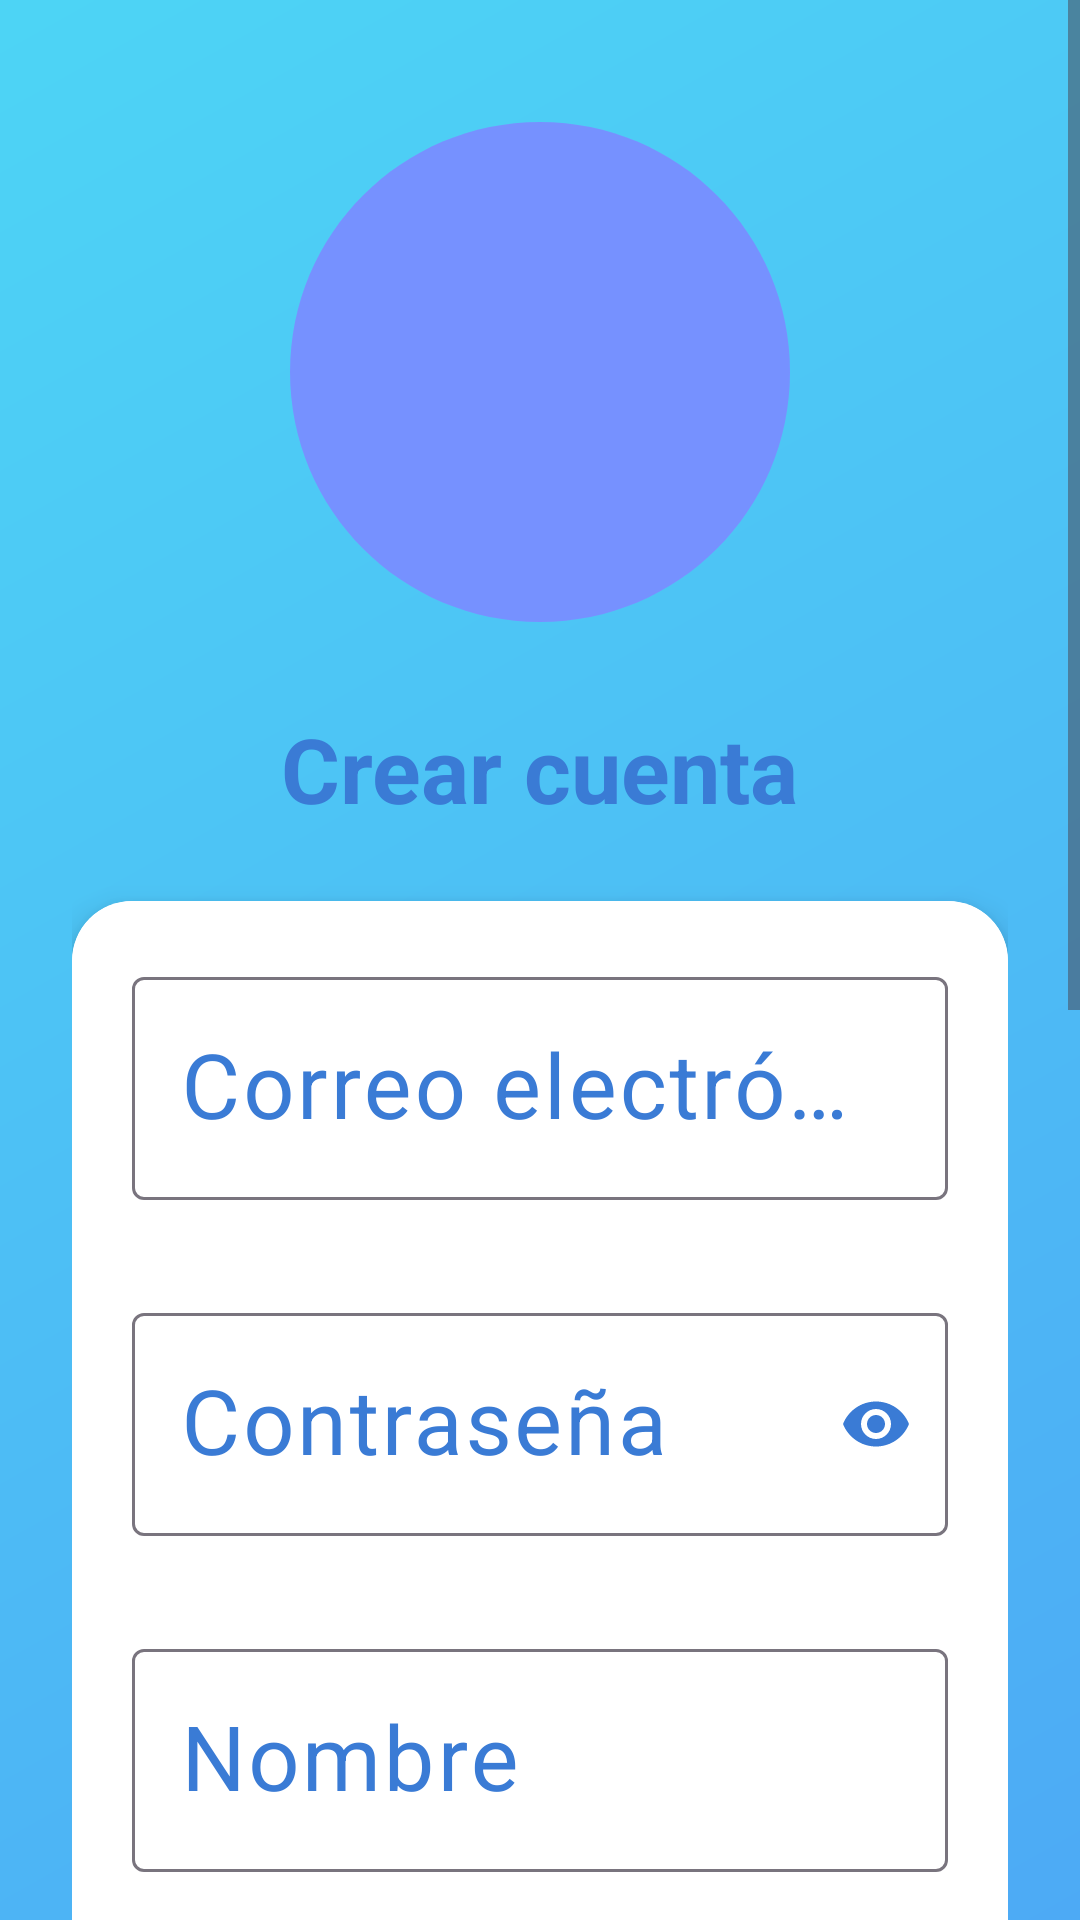

Here is an Android app screen rendered from its layout file. Give the layout XML and the strings, colors and styles it references.
<!-- AndroidManifest.xml: application theme Theme.PastilleroDigital -->
<!-- res/layout/activity_register.xml -->
<?xml version="1.0" encoding="utf-8"?>
<androidx.constraintlayout.widget.ConstraintLayout
    android:id="@+id/main"
    xmlns:android="http://schemas.android.com/apk/res/android"
    xmlns:app="http://schemas.android.com/apk/res-auto"
    android:layout_width="match_parent"
    android:layout_height="match_parent"
    android:background="@drawable/bg_gradient">

    <ScrollView
        android:layout_width="0dp"
        android:layout_height="0dp"
        android:fillViewport="true"
        app:layout_constraintTop_toTopOf="parent"
        app:layout_constraintBottom_toBottomOf="parent"
        app:layout_constraintStart_toStartOf="parent"
        app:layout_constraintEnd_toEndOf="parent">

        <LinearLayout
            android:layout_width="match_parent"
            android:layout_height="wrap_content"
            android:orientation="vertical"
            android:padding="24dp">


            <ImageView
                android:layout_width="200dp"
                android:layout_height="200dp"
                android:src="@drawable/ic_pastillero"
                android:layout_gravity="center"
                android:layout_marginBottom="12dp"
                android:adjustViewBounds="true"
                android:scaleType="fitCenter"/>


            <TextView
                android:layout_width="wrap_content"
                android:layout_height="wrap_content"
                android:text="Crear cuenta"
                android:textSize="30sp"
                android:textStyle="bold"
                android:textColor="@color/blue_primary"
                android:layout_gravity="center"
                android:layout_marginBottom="24dp"/>

            <androidx.cardview.widget.CardView
                android:layout_width="match_parent"
                android:layout_height="wrap_content"
                app:cardCornerRadius="20dp"
                app:cardElevation="6dp">

                <LinearLayout
                    android:layout_width="match_parent"
                    android:layout_height="wrap_content"
                    android:orientation="vertical"
                    android:padding="20dp"
                    android:background="@color/white">

                    <com.google.android.material.textfield.TextInputLayout
                        android:id="@+id/tilEmail"
                        android:layout_width="match_parent"
                        android:layout_height="wrap_content"
                        app:errorEnabled="true"
                        android:textColor="@color/blue_primary"
                        android:textColorHint="@color/blue_primary">

                        <com.google.android.material.textfield.TextInputEditText
                            android:id="@+id/etEmailRegister"
                            android:layout_width="match_parent"
                            android:layout_height="wrap_content"
                            android:hint="Correo electrónico"
                            android:inputType="textEmailAddress"
                            android:textSize="30sp"
                            android:textColor="@color/blue_primary"
                            android:textColorHint="@color/blue_primary"/>
                    </com.google.android.material.textfield.TextInputLayout>


                    <com.google.android.material.textfield.TextInputLayout
                        android:id="@+id/tilPassword"
                        android:layout_width="match_parent"
                        android:layout_height="wrap_content"
                        android:layout_marginTop="12dp"
                        app:errorEnabled="true"
                        app:endIconMode="password_toggle"
                        app:endIconTint="@color/blue_primary"
                        android:textColor="@color/blue_primary"
                        android:textColorHint="@color/blue_primary">

                        <com.google.android.material.textfield.TextInputEditText
                            android:id="@+id/etpasswdRegister"
                            android:layout_width="match_parent"
                            android:layout_height="wrap_content"
                            android:hint="Contraseña"
                            android:inputType="textPassword"
                            android:textSize="30sp"
                            android:textColor="@color/blue_primary"
                            android:textColorHint="@color/blue_primary"/>
                    </com.google.android.material.textfield.TextInputLayout>


                    <com.google.android.material.textfield.TextInputLayout
                        android:id="@+id/tilName"
                        android:layout_width="match_parent"
                        android:layout_height="wrap_content"
                        android:layout_marginTop="12dp"
                        app:errorEnabled="true"
                        android:textColor="@color/blue_primary"
                        android:textColorHint="@color/blue_primary">

                        <com.google.android.material.textfield.TextInputEditText
                            android:id="@+id/etNameRegister"
                            android:layout_width="match_parent"
                            android:layout_height="wrap_content"
                            android:hint="Nombre"
                            android:inputType="textPersonName"
                            android:maxLength="30"
                            android:textSize="30sp"
                            android:textColor="@color/blue_primary"
                            android:textColorHint="@color/blue_primary"/>

                    </com.google.android.material.textfield.TextInputLayout>


                    <com.google.android.material.textfield.TextInputLayout
                        android:id="@+id/tilSurname"
                        android:layout_width="match_parent"
                        android:layout_height="wrap_content"
                        android:layout_marginTop="12dp"
                        app:errorEnabled="true"
                        android:textColor="@color/blue_primary"
                        android:textColorHint="@color/blue_primary">

                        <com.google.android.material.textfield.TextInputEditText
                            android:id="@+id/etSurnameRegister"
                            android:layout_width="match_parent"
                            android:layout_height="wrap_content"
                            android:hint="Apellidos"
                            android:inputType="textPersonName"
                            android:maxLength="50"
                            android:textSize="30sp"
                            android:textColor="@color/blue_primary"
                            android:textColorHint="@color/blue_primary"/>

                    </com.google.android.material.textfield.TextInputLayout>


                    <com.google.android.material.textfield.TextInputLayout
                        android:id="@+id/tilAge"
                        android:layout_width="match_parent"
                        android:layout_height="wrap_content"
                        android:layout_marginTop="12dp"
                        app:errorEnabled="true"
                        android:textColor="@color/blue_primary"
                        android:textColorHint="@color/blue_primary">

                        <com.google.android.material.textfield.TextInputEditText
                            android:id="@+id/etAge"
                            android:layout_width="match_parent"
                            android:layout_height="wrap_content"
                            android:hint="Edad"
                            android:inputType="number"
                            android:maxLength="3"
                            android:textSize="30sp"
                            android:textColor="@color/blue_primary"
                            android:textColorHint="@color/blue_primary"/>

                    </com.google.android.material.textfield.TextInputLayout>


                    <com.google.android.material.textfield.TextInputLayout
                        android:id="@+id/tilNif"
                        android:layout_width="match_parent"
                        android:layout_height="wrap_content"
                        android:layout_marginTop="12dp"
                        app:errorEnabled="true"
                        android:textColor="@color/blue_primary"
                        android:textColorHint="@color/blue_primary">

                        <com.google.android.material.textfield.TextInputEditText
                            android:id="@+id/etNif"
                            android:layout_width="match_parent"
                            android:layout_height="wrap_content"
                            android:hint="DNI / NIF"
                            android:inputType="text"
                            android:maxLength="9"
                            android:textAllCaps="true"
                            android:textSize="30sp"
                            android:textColor="@color/blue_primary"
                            android:textColorHint="@color/blue_primary"/>

                    </com.google.android.material.textfield.TextInputLayout>


                    <com.google.android.material.textfield.TextInputLayout
                        android:id="@+id/tilPhone"
                        android:layout_width="match_parent"
                        android:layout_height="wrap_content"
                        android:layout_marginTop="12dp"
                        app:errorEnabled="true"
                        android:textColor="@color/blue_primary"
                        android:textColorHint="@color/blue_primary">

                        <com.google.android.material.textfield.TextInputEditText
                            android:id="@+id/etPhone"
                            android:layout_width="match_parent"
                            android:layout_height="wrap_content"
                            android:hint="Teléfono"
                            android:inputType="phone"
                            android:maxLength="9"
                            android:textSize="30sp"
                            android:textColor="@color/blue_primary"
                            android:textColorHint="@color/blue_primary"/>

                    </com.google.android.material.textfield.TextInputLayout>


                    <com.google.android.material.button.MaterialButton
                        android:id="@+id/btnRegister"
                        android:layout_width="match_parent"
                        android:layout_height="56dp"
                        android:layout_marginTop="24dp"
                        android:text="Registrarse"
                        android:textSize="30sp"
                        android:textStyle="bold"
                        android:textAllCaps="false"
                        android:textColor="@android:color/white"
                        app:cornerRadius="28dp"
                        app:backgroundTint="@color/blue_primary"/>

                </LinearLayout>

            </androidx.cardview.widget.CardView>

        </LinearLayout>

    </ScrollView>

</androidx.constraintlayout.widget.ConstraintLayout>
<!-- resources referenced by this layout -->
<resources>
  <color name="blue_primary">#3A7BD5</color>
  <color name="white">#FFFFFFFF</color>
  <!-- drawable bg_gradient (drawable) -->
  <?xml version="1.0" encoding="utf-8"?>
  <shape xmlns:android="http://schemas.android.com/apk/res/android">
      <gradient
          android:startColor="#CC2196F3"
          android:endColor="#CC21CBF3"
          android:angle="135"/>
  </shape>
  <!-- drawable ic_pastillero: png bitmap (drawable, 185534 bytes) -->
  <style name="Theme.PastilleroDigital" parent="Theme.Material3.DayNight.NoActionBar">
          <item name="colorPrimary">@color/blue_primary</item>
          <item name="colorPrimaryVariant">@color/blue_primary</item>
          <item name="colorOnPrimary">@color/white</item>
      </style>
</resources>
